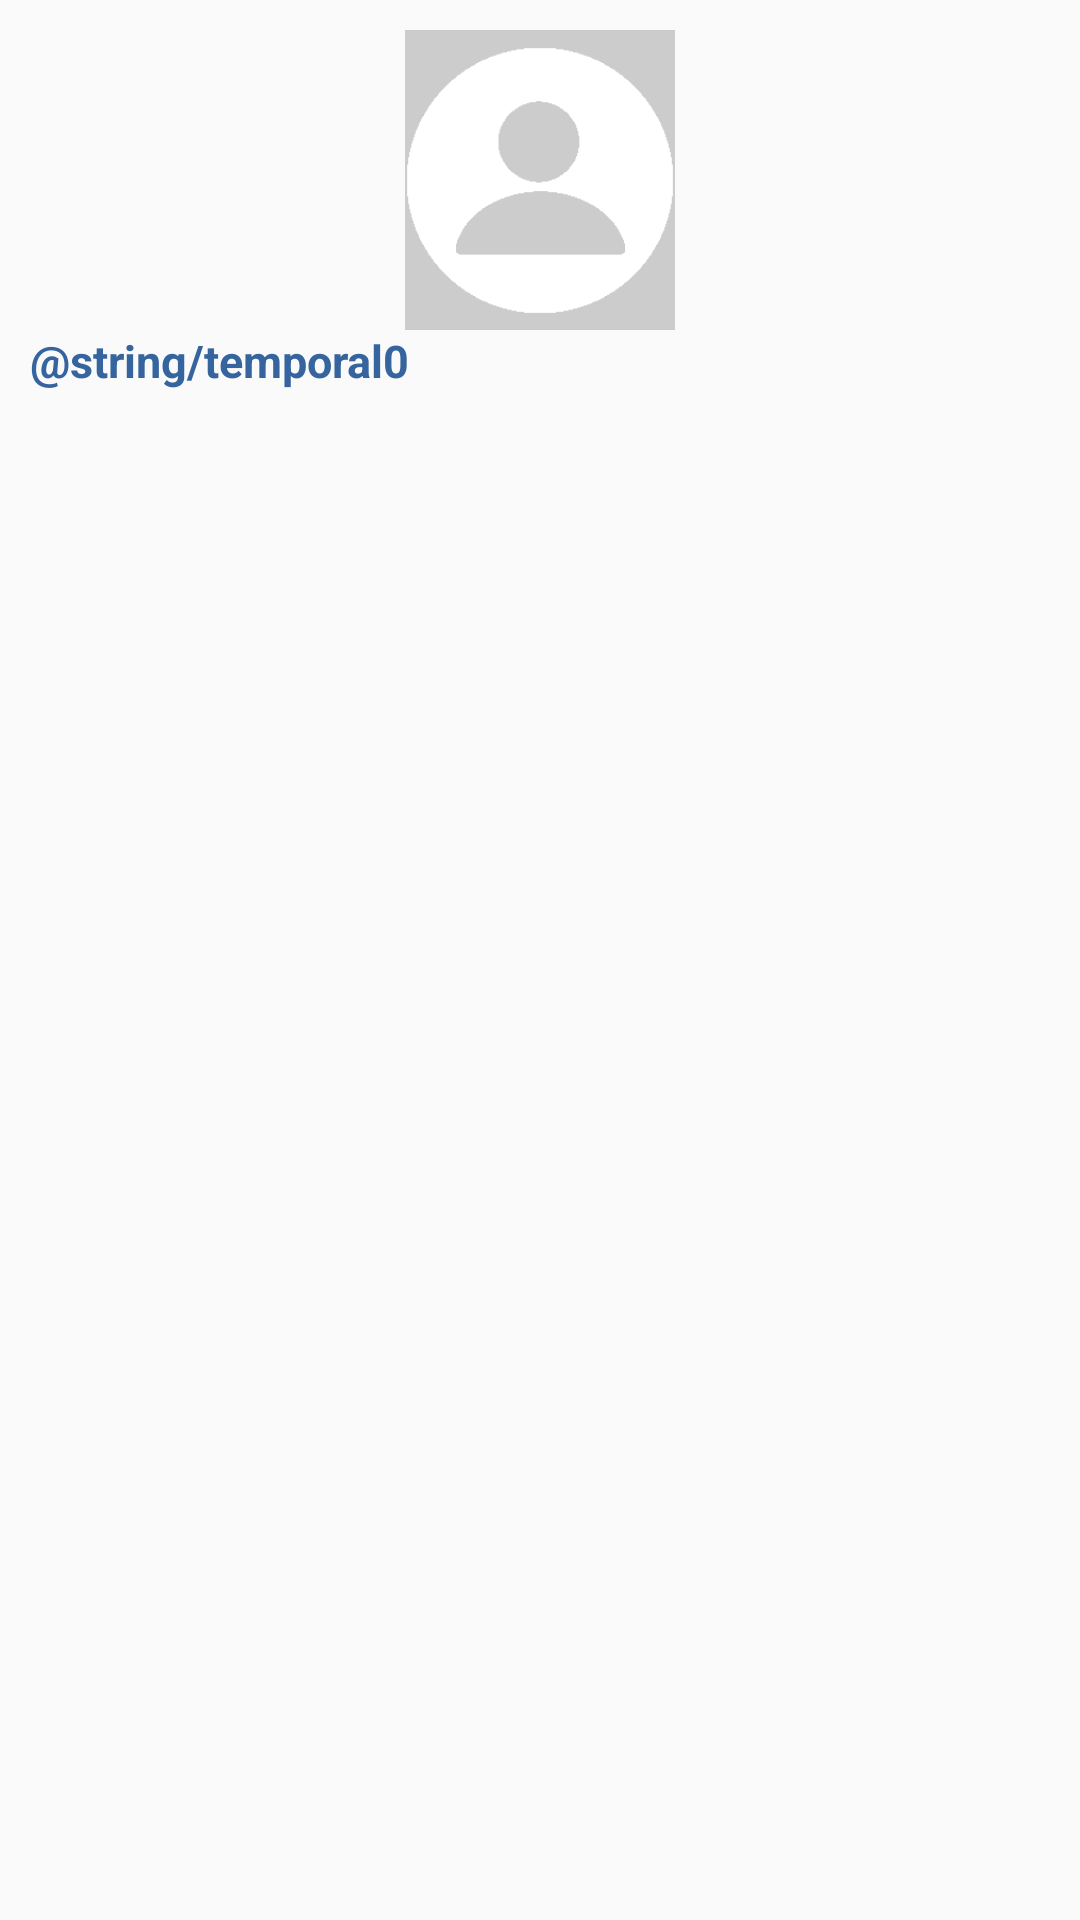

Produce the Android XML layout that renders to this screen, including the resource entries it uses.
<!-- AndroidManifest.xml: application theme AppTheme -->
<!-- res/layout/activity_perfil_medico.xml -->
<?xml version="1.0" encoding="utf-8"?>
<ScrollView
    xmlns:android="http://schemas.android.com/apk/res/android"
    xmlns:tools="http://schemas.android.com/tools"
    android:id="@+id/activity_perfil_usuario"
    android:layout_width="match_parent"
    android:layout_height="match_parent"
    android:paddingBottom="@dimen/activity_vertical_margin"
    android:paddingLeft="@dimen/activity_horizontal_margin"
    android:paddingRight="@dimen/activity_horizontal_margin"
    android:paddingTop="@dimen/activity_vertical_margin"
    tools:context="com.appdemo.mi_salud.misakudplus_medicos.UI_otras.perfilMedico">

    <LinearLayout
        android:layout_width="match_parent"
        android:layout_height="wrap_content"
        android:orientation="vertical"
        android:gravity="center">
        <LinearLayout
            android:layout_width="match_parent"
            android:layout_height="wrap_content"
            android:orientation="horizontal"
            android:gravity="center">
            <ImageView
                android:layout_width="90sp"
                android:layout_height="100sp"
                android:background="@color/winter6"
                android:contentDescription="@string/app_perfil"
                android:src="@drawable/profile"
                />
        </LinearLayout>

        <TextView
            android:layout_width="match_parent"
            android:layout_height="50sp"
            style="@style/txtSub"
            android:text="@string/temporal0"/>


    </LinearLayout>



</ScrollView>
<!-- resources referenced by this layout -->
<resources>
  <color name="winter6">#CCCCCC</color>
  <dimen name="activity_horizontal_margin">10dp</dimen>
  <dimen name="activity_vertical_margin">10dp</dimen>
  <!-- drawable profile: png bitmap (drawable-xxxhdpi, 1655 bytes) -->
  <string name="app_perfil">Ajustes Perfil</string>
  <style name="txtSub">
          <item name="android:textColor">@color/winter3</item>
          <item name="android:textStyle">bold</item>
          <item name="android:textSize">15sp</item>
      </style>
  <style name="AppTheme" parent="Theme.AppCompat.Light.DarkActionBar">
          
          <item name="colorPrimary">@color/colorPrimary</item>
          <item name="colorPrimaryDark">@color/colorPrimaryDark</item>
          <item name="colorAccent">@color/colorAccent</item>
      </style>
  <color name="winter3">#35649E</color>
  <color name="colorPrimary">#273B75</color>
  <color name="colorPrimaryDark">#35649E</color>
  <color name="colorAccent">#9A336F</color>
</resources>
